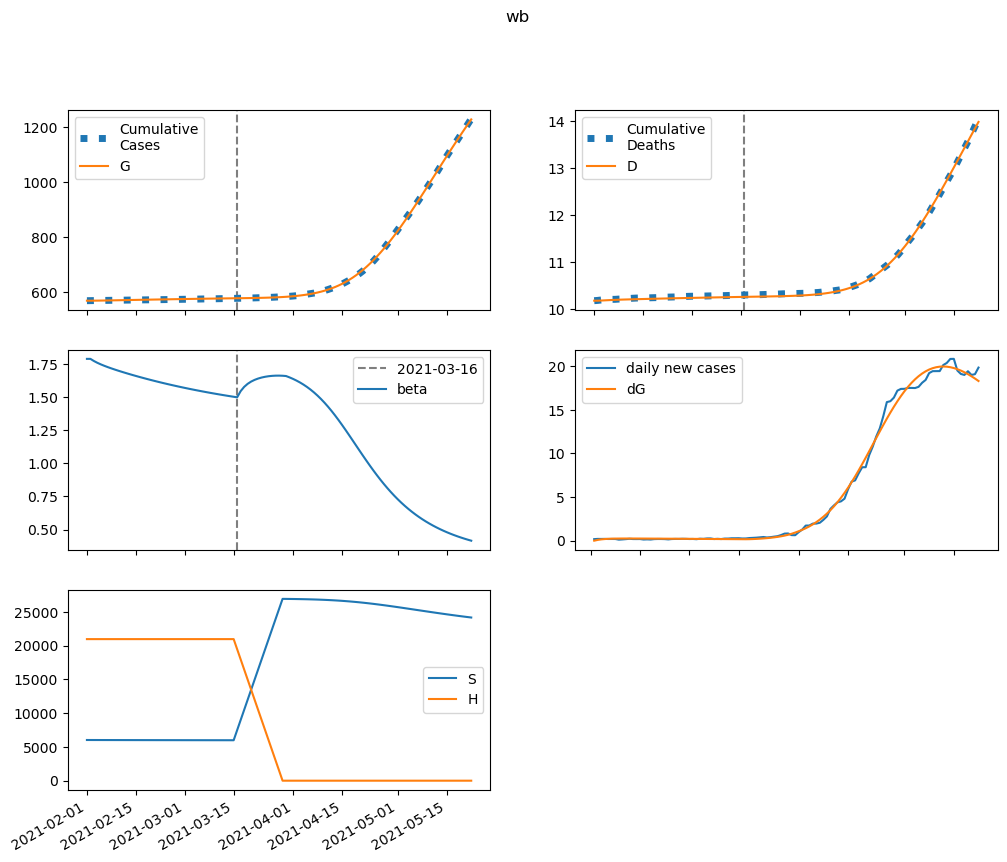

Source data for this figure (header and first rows):
series, 2021-02-01, 2021-02-02, 2021-02-03, 2021-02-04, 2021-02-05, 2021-02-06, 2021-02-07, 2021-02-08, 2021-02-09, 2021-02-10, 2021-02-11, 2021-02-12, 2021-02-13, 2021-02-14, 2021-02-15, 2021-02-16, 2021-02-17, 2021-02-18, 2021-02-19, 2021-02-20, 2021-02-21, 2021-02-22, 2021-02-23
S, 6023062, 6021350, 6019888, 6018592, 6017408, 6016302, 6015249, 6014235, 6013250, 6012286, 6011341, 6010410, 6009493, 6008588, 6007695, 6006812, 6005941, 6005079, 6004229, 6003389, 6002559, 6001740, 6000931
E, 0.0, 1712, 2832, 3561, 4033, 4333, 4519, 4629, 4689, 4714, 4717, 4704, 4680, 4649, 4613, 4573, 4530, 4485, 4439, 4391, 4343, 4293, 4244
I, 3837, 2948, 2355, 1959, 1694, 1515, 1393, 1310, 1251, 1210, 1179, 1156, 1137, 1121, 1108, 1095, 1084, 1072, 1061, 1051, 1040, 1029, 1018
A, 10651, 9542, 8801, 8301, 7961, 7725, 7558, 7436, 7343, 7268, 7205, 7148, 7096, 7046, 6996, 6946, 6895, 6844, 6791, 6737, 6681, 6624, 6566
IH, 0.0, 154.7, 195.7, 192.2, 174.6, 155.1, 138.2, 124.9, 114.9, 107.6, 102.2, 98.36, 95.49, 93.31, 91.59, 90.19, 88.99, 87.93, 86.95, 86.02, 85.12, 84.23, 83.35
IN, 734.5, 1402, 1837, 2119, 2299, 2412, 2480, 2519, 2538, 2545, 2542, 2534, 2522, 2508, 2492, 2475, 2457, 2439, 2420, 2401, 2381, 2361, 2341
D, 10173, 10173, 10176, 10180, 10184, 10188, 10191, 10194, 10196, 10198, 10201, 10203, 10205, 10207, 10209, 10210, 10212, 10214, 10216, 10218, 10219, 10221, 10223
R, 0.0, 1176, 2373, 3552, 4704, 5828, 6928, 8010, 9076, 10129, 11171, 12204, 13228, 14245, 15254, 16255, 17249, 18235, 19214, 20186, 21149, 22104, 23052
G, 569998, 569998, 570089, 570239, 570427, 570641, 570870, 571110, 571355, 571603, 571853, 572103, 572352, 572600, 572846, 573090, 573333, 573572, 573810, 574045, 574278, 574508, 574735
H, 20955719, 20955719, 20955719, 20955719, 20955719, 20955719, 20955719, 20955719, 20955719, 20955719, 20955719, 20955719, 20955719, 20955719, 20955719, 20955719, 20955719, 20955719, 20955719, 20955719, 20955719, 20955719, 20955719
beta, 1.791, 1.791, 1.775, 1.761, 1.749, 1.738, 1.728, 1.719, 1.71, 1.701, 1.693, 1.685, 1.677, 1.67, 1.662, 1.655, 1.647, 1.64, 1.633, 1.627, 1.62, 1.614, 1.607
